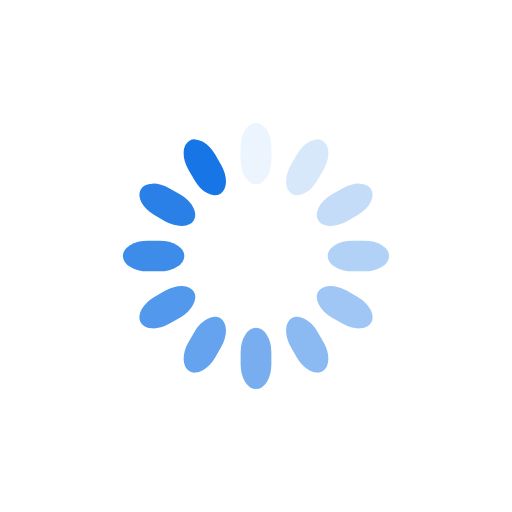
t = 0.00 s
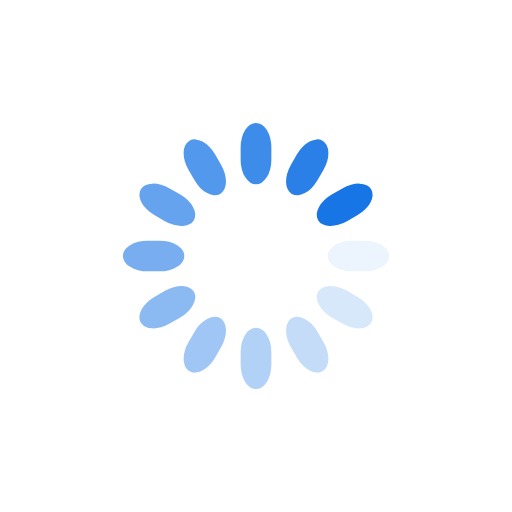
t = 0.25 s
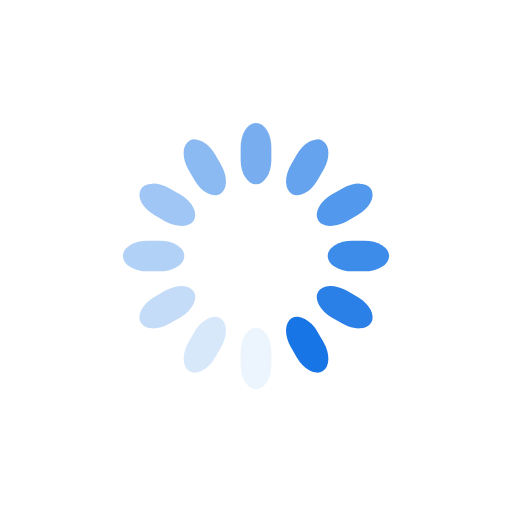
t = 0.50 s
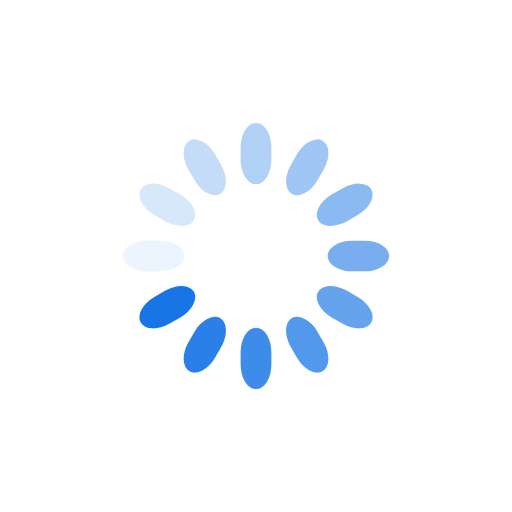
t = 0.75 s

The animated SVG that drew these frames (rendered in a browser with its animation timeline set to each time). Animation: 12 SMIL elements (animate=12); one cycle of 1.00 s, repeats indefinitely.

<svg class="lds-spinner" width="200px"  height="200px"  xmlns="http://www.w3.org/2000/svg" xmlns:xlink="http://www.w3.org/1999/xlink" viewBox="0 0 100 100" preserveAspectRatio="xMidYMid" style="background: rgb(255, 255, 255);"><g transform="rotate(0 50 50)">
  <rect x="47" y="24" rx="9.4" ry="4.8" width="6" height="12" fill="#1875e5">
    <animate attributeName="opacity" values="1;0" keyTimes="0;1" dur="1s" begin="-0.9166666666666666s" repeatCount="indefinite"></animate>
  </rect>
</g><g transform="rotate(30 50 50)">
  <rect x="47" y="24" rx="9.4" ry="4.8" width="6" height="12" fill="#1875e5">
    <animate attributeName="opacity" values="1;0" keyTimes="0;1" dur="1s" begin="-0.8333333333333334s" repeatCount="indefinite"></animate>
  </rect>
</g><g transform="rotate(60 50 50)">
  <rect x="47" y="24" rx="9.4" ry="4.8" width="6" height="12" fill="#1875e5">
    <animate attributeName="opacity" values="1;0" keyTimes="0;1" dur="1s" begin="-0.75s" repeatCount="indefinite"></animate>
  </rect>
</g><g transform="rotate(90 50 50)">
  <rect x="47" y="24" rx="9.4" ry="4.8" width="6" height="12" fill="#1875e5">
    <animate attributeName="opacity" values="1;0" keyTimes="0;1" dur="1s" begin="-0.6666666666666666s" repeatCount="indefinite"></animate>
  </rect>
</g><g transform="rotate(120 50 50)">
  <rect x="47" y="24" rx="9.4" ry="4.8" width="6" height="12" fill="#1875e5">
    <animate attributeName="opacity" values="1;0" keyTimes="0;1" dur="1s" begin="-0.5833333333333334s" repeatCount="indefinite"></animate>
  </rect>
</g><g transform="rotate(150 50 50)">
  <rect x="47" y="24" rx="9.4" ry="4.8" width="6" height="12" fill="#1875e5">
    <animate attributeName="opacity" values="1;0" keyTimes="0;1" dur="1s" begin="-0.5s" repeatCount="indefinite"></animate>
  </rect>
</g><g transform="rotate(180 50 50)">
  <rect x="47" y="24" rx="9.4" ry="4.8" width="6" height="12" fill="#1875e5">
    <animate attributeName="opacity" values="1;0" keyTimes="0;1" dur="1s" begin="-0.4166666666666667s" repeatCount="indefinite"></animate>
  </rect>
</g><g transform="rotate(210 50 50)">
  <rect x="47" y="24" rx="9.4" ry="4.8" width="6" height="12" fill="#1875e5">
    <animate attributeName="opacity" values="1;0" keyTimes="0;1" dur="1s" begin="-0.3333333333333333s" repeatCount="indefinite"></animate>
  </rect>
</g><g transform="rotate(240 50 50)">
  <rect x="47" y="24" rx="9.4" ry="4.8" width="6" height="12" fill="#1875e5">
    <animate attributeName="opacity" values="1;0" keyTimes="0;1" dur="1s" begin="-0.25s" repeatCount="indefinite"></animate>
  </rect>
</g><g transform="rotate(270 50 50)">
  <rect x="47" y="24" rx="9.4" ry="4.8" width="6" height="12" fill="#1875e5">
    <animate attributeName="opacity" values="1;0" keyTimes="0;1" dur="1s" begin="-0.16666666666666666s" repeatCount="indefinite"></animate>
  </rect>
</g><g transform="rotate(300 50 50)">
  <rect x="47" y="24" rx="9.4" ry="4.8" width="6" height="12" fill="#1875e5">
    <animate attributeName="opacity" values="1;0" keyTimes="0;1" dur="1s" begin="-0.08333333333333333s" repeatCount="indefinite"></animate>
  </rect>
</g><g transform="rotate(330 50 50)">
  <rect x="47" y="24" rx="9.4" ry="4.8" width="6" height="12" fill="#1875e5">
    <animate attributeName="opacity" values="1;0" keyTimes="0;1" dur="1s" begin="0s" repeatCount="indefinite"></animate>
  </rect>
</g></svg>